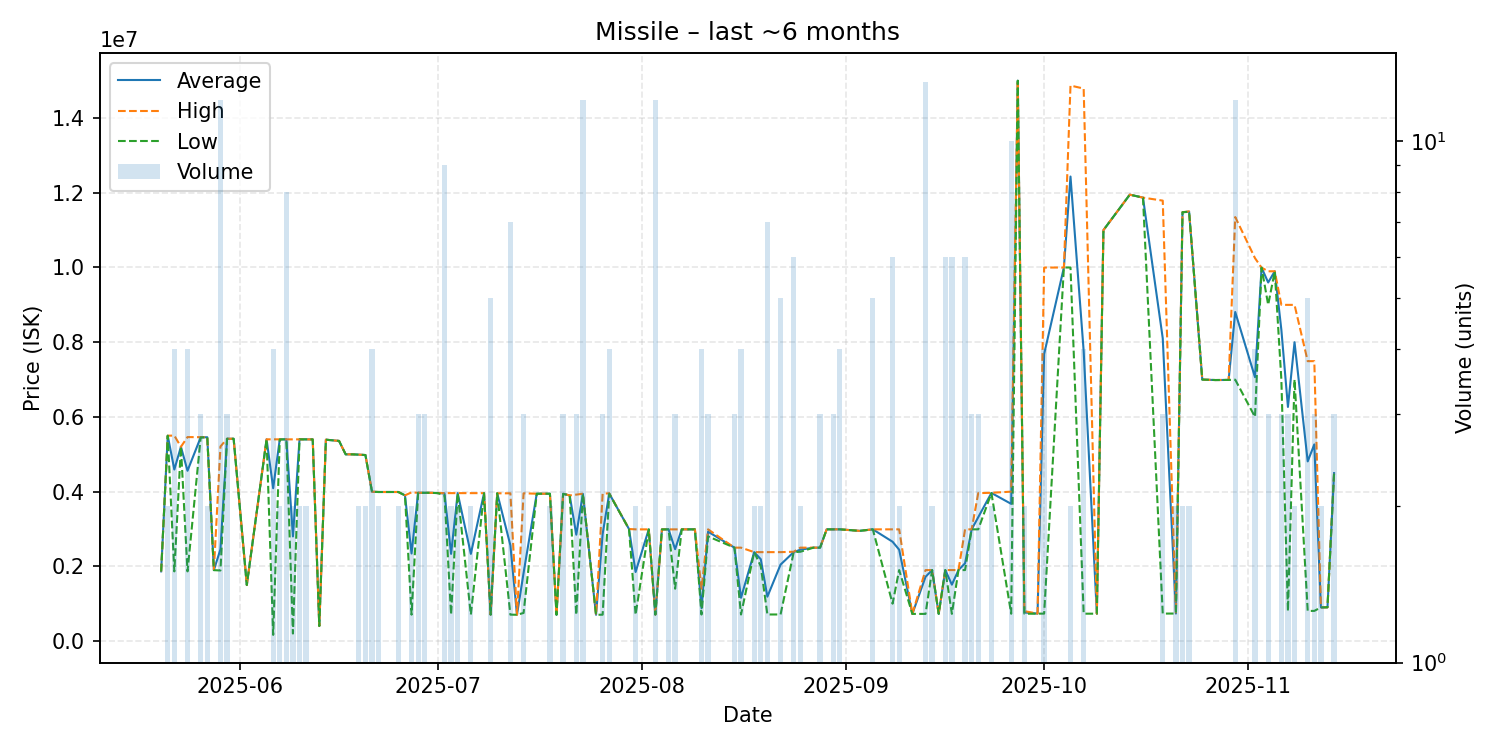

Source data for this figure (header and first rows):
date, average, highest, lowest, order_count, volume
2025-05-20, 1865000, 1865000, 1865000, 1, 1
2025-05-21, 5496500, 5497000, 5496000, 2, 2
2025-05-22, 4591250, 5500000, 1865000, 4, 4
2025-05-23, 5200000, 5200000, 5200000, 1, 1
2025-05-24, 4558750, 5460000, 1865000, 4, 4
2025-05-26, 5452333, 5457000, 5450000, 3, 3
2025-05-27, 5456000, 5456000, 5456000, 2, 2
2025-05-28, 1898000, 1898000, 1898000, 1, 1
2025-05-29, 2456417, 5207500, 1889000, 7, 12
2025-05-30, 5415000, 5415000, 5415000, 3, 3
2025-05-31, 5415000, 5415000, 5415000, 1, 1
2025-06-02, 1500000, 1500000, 1500000, 1, 1
2025-06-05, 5400000, 5400000, 5400000, 1, 1
2025-06-06, 4091275, 5400000, 165100, 4, 4
2025-06-07, 5398500, 5400000, 5397000, 2, 2
2025-06-08, 5399875, 5400000, 5399000, 8, 8
2025-06-09, 2800350, 5400000, 200700, 2, 2
2025-06-10, 5400000, 5400000, 5400000, 2, 2
2025-06-11, 5399500, 5400000, 5399000, 2, 2
2025-06-12, 5398000, 5398000, 5398000, 1, 1
2025-06-13, 402500, 402500, 402500, 1, 1
2025-06-14, 5390000, 5390000, 5390000, 1, 1
2025-06-16, 5357000, 5357000, 5357000, 1, 1
2025-06-17, 4998000, 4998000, 4998000, 1, 1
2025-06-18, 4998000, 4998000, 4998000, 1, 1
2025-06-19, 4990000, 4990000, 4990000, 2, 2
2025-06-20, 4979000, 4979000, 4979000, 1, 2
2025-06-21, 3996250, 3999500, 3993000, 4, 4
2025-06-22, 3990000, 3990000, 3990000, 2, 2
2025-06-25, 3990000, 3990000, 3990000, 1, 2
2025-06-26, 3900000, 3900000, 3900000, 1, 1
2025-06-27, 2343200, 3980000, 706400, 2, 2
2025-06-28, 3969000, 3969000, 3969000, 3, 3
2025-06-29, 3968333, 3969000, 3968000, 3, 3
2025-06-30, 3968000, 3968000, 3968000, 1, 1
2025-07-01, 3960000, 3960000, 3960000, 1, 1
2025-07-02, 3953333, 3960000, 3900000, 3, 9
2025-07-03, 2333050, 3959000, 707100, 2, 2
2025-07-04, 3960000, 3960000, 3960000, 2, 2
2025-07-06, 2333250, 3959000, 707500, 2, 2
2025-07-08, 3959000, 3959000, 3959000, 1, 1
2025-07-09, 707280, 707850, 706900, 3, 5
2025-07-10, 3955000, 3955000, 3955000, 1, 1
2025-07-12, 2561714, 3955000, 706900, 5, 7
2025-07-13, 703200, 703200, 703200, 1, 1
2025-07-14, 1819400, 3955000, 751600, 3, 3
2025-07-16, 3944000, 3944000, 3944000, 1, 1
2025-07-18, 3944000, 3944000, 3944000, 2, 2
2025-07-19, 703000, 703000, 703000, 1, 1
2025-07-20, 3942667, 3944000, 3940000, 3, 3
2025-07-21, 3898000, 3898000, 3898000, 1, 1
2025-07-22, 2847333, 3919500, 703000, 3, 3
2025-07-23, 3940333, 3944000, 3940000, 3, 12
2025-07-25, 703000, 703000, 703000, 1, 1
2025-07-26, 2864433, 3944000, 705300, 3, 3
2025-07-27, 3949500, 3955000, 3944000, 4, 4
2025-07-30, 2999000, 2999000, 2999000, 1, 1
2025-07-31, 1848150, 2990000, 706300, 2, 2
2025-08-02, 2989000, 2989000, 2989000, 1, 1
2025-08-03, 708400, 708400, 708400, 1, 12
... 68 more rows
